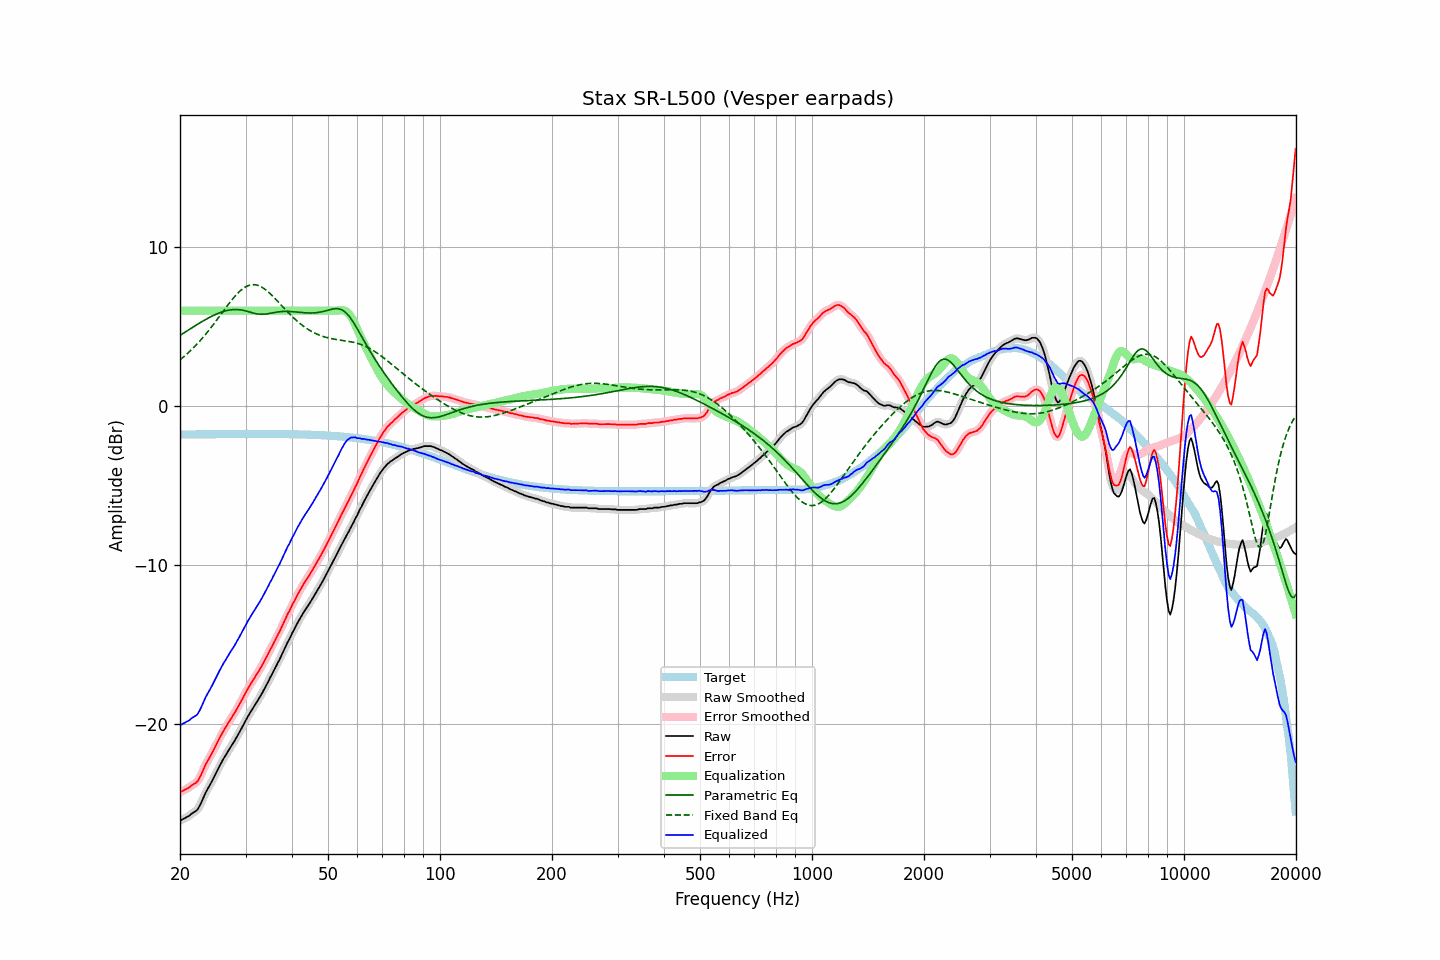

Data behind this chart, as committed beside it:
frequency, raw, error, smoothed, error_smoothed, equalization, parametric_eq, fixed_band_eq, equalized_raw, equalized_smoothed, target
20.00, -26.07, -24.29, -26.07, -24.28, 6.00, 4.45, 2.91, -20.07, -20.07, -1.79
20.20, -26.01, -24.23, -26.01, -24.23, 6.00, 4.51, 2.99, -20.01, -20.01, -1.79
20.40, -25.96, -24.18, -25.96, -24.18, 6.00, 4.58, 3.08, -19.96, -19.96, -1.78
20.61, -25.90, -24.12, -25.91, -24.12, 6.00, 4.64, 3.16, -19.90, -19.91, -1.78
20.81, -25.85, -24.07, -25.86, -24.07, 6.00, 4.71, 3.25, -19.85, -19.86, -1.78
21.02, -25.80, -24.02, -25.80, -24.02, 6.00, 4.77, 3.34, -19.80, -19.80, -1.78
21.23, -25.74, -23.96, -25.73, -23.95, 6.00, 4.84, 3.44, -19.74, -19.73, -1.78
21.44, -25.64, -23.86, -25.65, -23.87, 6.00, 4.90, 3.53, -19.64, -19.65, -1.78
21.66, -25.57, -23.80, -25.58, -23.80, 6.00, 4.96, 3.63, -19.57, -19.58, -1.78
21.87, -25.51, -23.73, -25.52, -23.74, 6.00, 5.03, 3.73, -19.51, -19.52, -1.78
22.09, -25.45, -23.68, -25.44, -23.67, 6.00, 5.09, 3.84, -19.45, -19.44, -1.77
22.31, -25.35, -23.58, -25.33, -23.56, 6.00, 5.15, 3.95, -19.35, -19.33, -1.77
22.54, -25.17, -23.40, -25.18, -23.40, 6.00, 5.21, 4.06, -19.17, -19.18, -1.77
22.76, -24.98, -23.21, -24.98, -23.20, 6.00, 5.27, 4.17, -18.98, -18.98, -1.77
22.99, -24.74, -22.97, -24.75, -22.98, 6.00, 5.33, 4.28, -18.74, -18.75, -1.77
23.22, -24.52, -22.75, -24.52, -22.75, 6.00, 5.39, 4.40, -18.52, -18.52, -1.77
23.45, -24.29, -22.52, -24.31, -22.54, 6.00, 5.45, 4.52, -18.29, -18.31, -1.77
23.69, -24.11, -22.35, -24.11, -22.35, 6.00, 5.51, 4.65, -18.11, -18.11, -1.77
23.92, -23.94, -22.17, -23.93, -22.16, 6.00, 5.56, 4.77, -17.94, -17.93, -1.77
24.16, -23.75, -21.98, -23.75, -21.99, 6.00, 5.61, 4.90, -17.75, -17.75, -1.77
24.40, -23.56, -21.79, -23.56, -21.79, 6.00, 5.66, 5.03, -17.56, -17.56, -1.76
24.65, -23.36, -21.60, -23.36, -21.60, 6.00, 5.71, 5.16, -17.36, -17.36, -1.76
24.89, -23.16, -21.40, -23.16, -21.39, 6.00, 5.76, 5.30, -17.16, -17.16, -1.76
25.14, -22.95, -21.19, -22.95, -21.19, 6.00, 5.80, 5.43, -16.95, -16.95, -1.76
25.39, -22.75, -20.99, -22.75, -20.99, 6.00, 5.84, 5.57, -16.75, -16.75, -1.76
25.65, -22.56, -20.80, -22.56, -20.80, 6.00, 5.88, 5.71, -16.56, -16.56, -1.76
25.91, -22.39, -20.63, -22.37, -20.61, 6.00, 5.92, 5.84, -16.39, -16.37, -1.76
26.16, -22.18, -20.42, -22.19, -20.44, 6.00, 5.95, 5.98, -16.18, -16.19, -1.76
26.43, -22.02, -20.27, -22.02, -20.26, 6.00, 5.98, 6.12, -16.02, -16.02, -1.76
26.69, -21.85, -20.09, -21.85, -20.09, 6.00, 6.01, 6.25, -15.85, -15.85, -1.76
26.96, -21.68, -19.93, -21.68, -19.93, 6.00, 6.03, 6.39, -15.68, -15.68, -1.76
27.23, -21.51, -19.76, -21.52, -19.76, 6.00, 6.05, 6.52, -15.51, -15.52, -1.76
27.50, -21.35, -19.60, -21.36, -19.60, 6.00, 6.06, 6.65, -15.35, -15.36, -1.76
27.77, -21.20, -19.44, -21.20, -19.44, 6.00, 6.07, 6.77, -15.20, -15.20, -1.75
28.05, -21.04, -19.29, -21.03, -19.28, 6.00, 6.07, 6.89, -15.04, -15.03, -1.75
28.33, -20.85, -19.10, -20.86, -19.10, 6.00, 6.07, 7.00, -14.85, -14.86, -1.75
28.62, -20.67, -18.92, -20.68, -18.93, 6.00, 6.07, 7.11, -14.67, -14.68, -1.75
28.90, -20.50, -18.75, -20.49, -18.74, 6.00, 6.06, 7.21, -14.50, -14.49, -1.75
29.19, -20.31, -18.56, -20.31, -18.56, 6.00, 6.05, 7.30, -14.31, -14.31, -1.75
29.48, -20.11, -18.36, -20.12, -18.36, 6.00, 6.03, 7.38, -14.11, -14.12, -1.75
29.78, -19.92, -18.17, -19.92, -18.17, 6.00, 6.01, 7.45, -13.92, -13.92, -1.75
30.08, -19.73, -17.98, -19.74, -17.98, 6.00, 5.98, 7.51, -13.73, -13.74, -1.75
30.38, -19.55, -17.80, -19.56, -17.81, 6.00, 5.96, 7.56, -13.55, -13.56, -1.75
30.68, -19.38, -17.63, -19.38, -17.63, 6.00, 5.93, 7.60, -13.38, -13.38, -1.75
30.99, -19.21, -17.46, -19.21, -17.46, 6.00, 5.90, 7.62, -13.21, -13.21, -1.75
31.30, -19.05, -17.30, -19.05, -17.30, 6.00, 5.87, 7.64, -13.05, -13.05, -1.75
31.61, -18.89, -17.14, -18.89, -17.14, 6.00, 5.84, 7.64, -12.89, -12.89, -1.75
31.93, -18.73, -16.98, -18.73, -16.98, 6.00, 5.82, 7.63, -12.73, -12.73, -1.75
32.24, -18.57, -16.82, -18.57, -16.82, 6.00, 5.80, 7.60, -12.57, -12.57, -1.75
32.57, -18.40, -16.65, -18.40, -16.65, 6.00, 5.79, 7.57, -12.40, -12.40, -1.75
32.89, -18.23, -16.48, -18.23, -16.48, 6.00, 5.78, 7.53, -12.23, -12.23, -1.75
33.22, -18.06, -16.31, -18.06, -16.31, 6.00, 5.77, 7.47, -12.06, -12.06, -1.75
33.55, -17.87, -16.12, -17.87, -16.12, 6.00, 5.78, 7.41, -11.87, -11.87, -1.75
33.89, -17.68, -15.93, -17.68, -15.93, 6.00, 5.79, 7.34, -11.68, -11.68, -1.75
34.23, -17.47, -15.72, -17.48, -15.73, 6.00, 5.80, 7.26, -11.47, -11.48, -1.75
34.57, -17.30, -15.55, -17.29, -15.54, 6.00, 5.81, 7.17, -11.30, -11.29, -1.75
34.92, -17.08, -15.33, -17.10, -15.35, 6.00, 5.83, 7.08, -11.08, -11.10, -1.75
35.27, -16.91, -15.16, -16.90, -15.15, 6.00, 5.85, 6.98, -10.91, -10.90, -1.75
35.62, -16.70, -14.95, -16.71, -14.95, 6.00, 5.87, 6.88, -10.70, -10.71, -1.75
35.97, -16.51, -14.76, -16.51, -14.76, 6.00, 5.89, 6.78, -10.51, -10.51, -1.75
... 635 more rows
